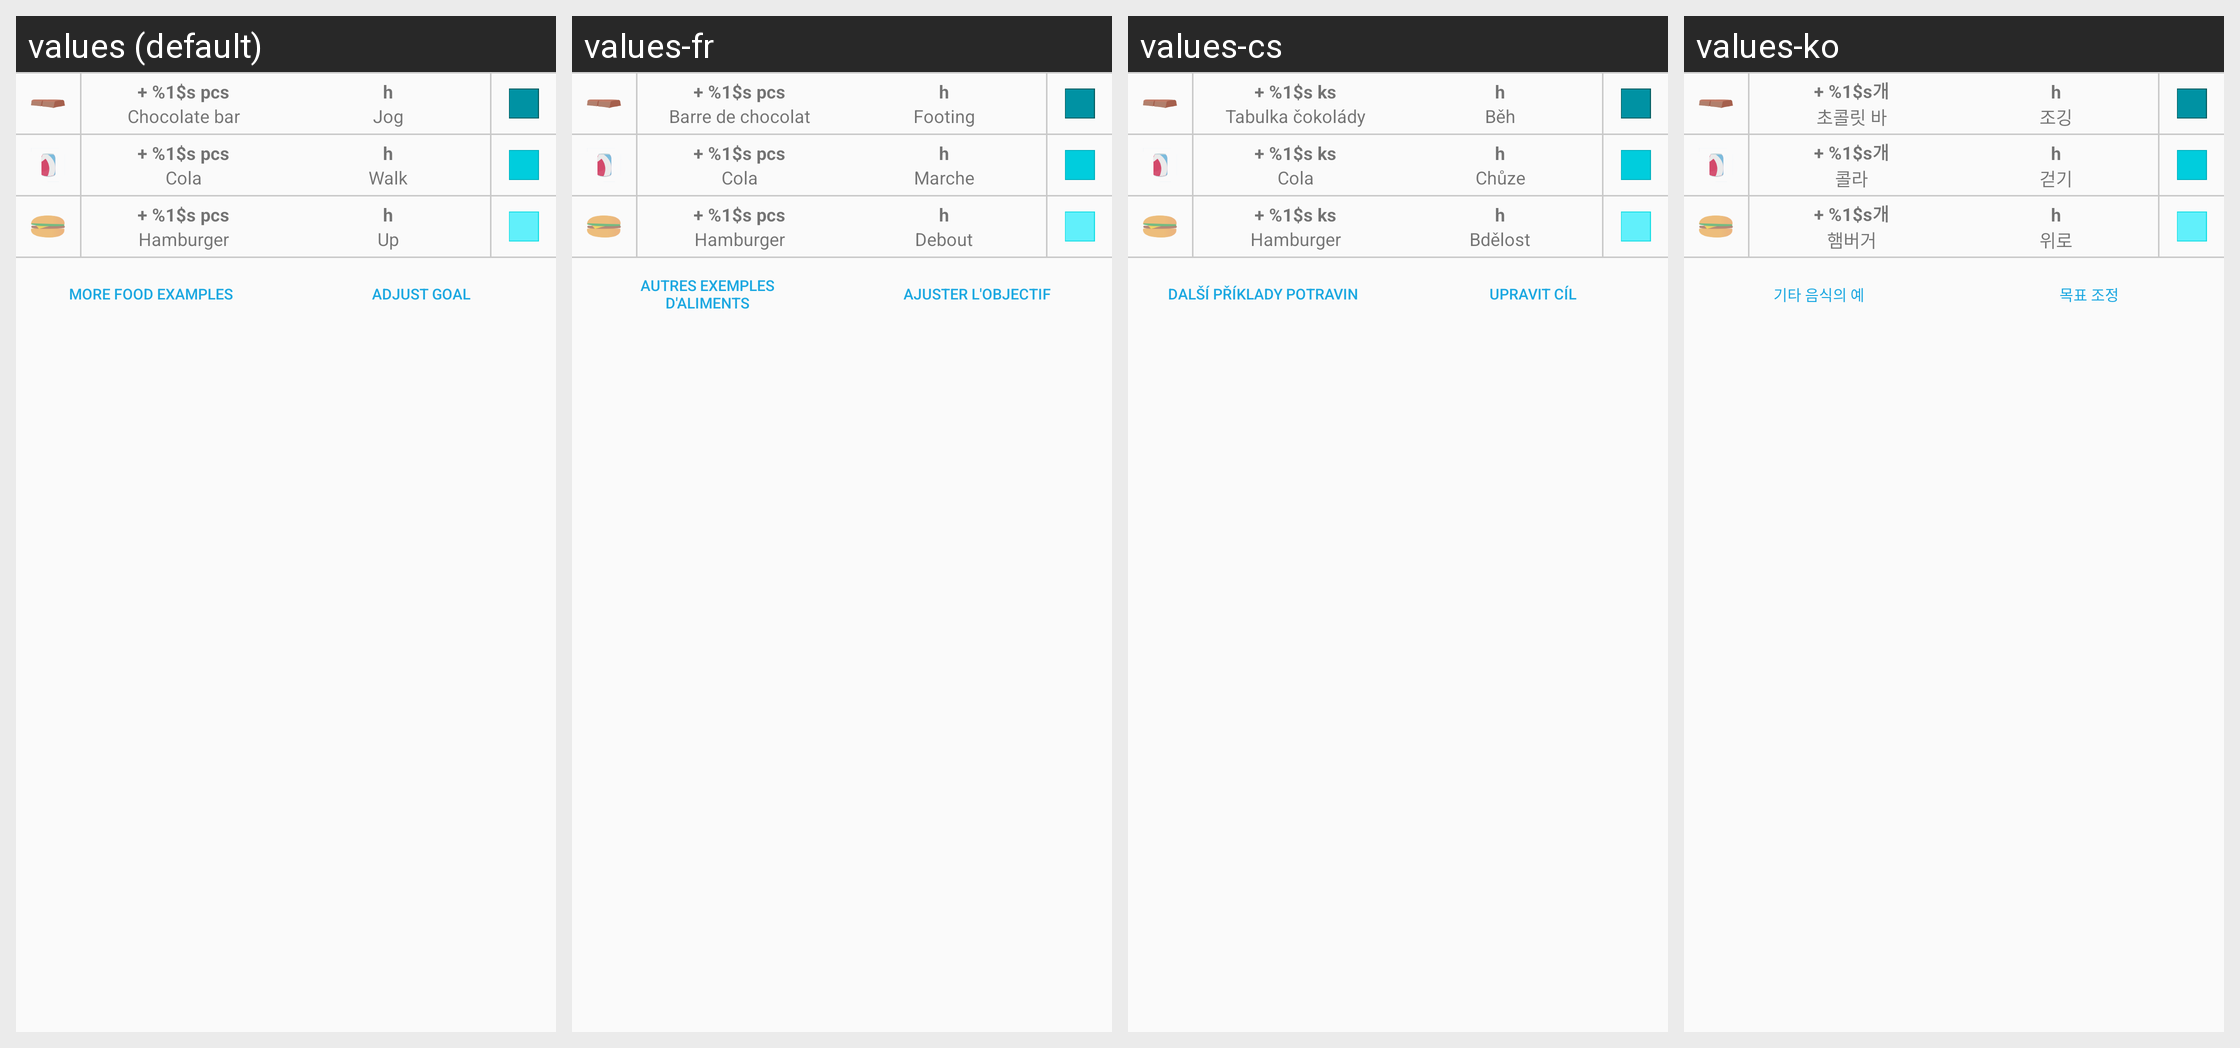

Locale-by-locale string values for the Android screen shown in this grid:
Android screen res/layout/balance_food_activity_section.xml rendered under 4 locales, left to right: values (default), values-fr, values-cs, values-ko. Device: Nexus 5 (rendered at 1080×1920; each locale shown at half size, 540×960, under a caption strip naming it); theme AppTheme.
Other locales in the repository, not shown: values-ca, values-da, values-de, values-es, values-fi, values-in, values-it, values-ja, values-nb, values-nl, values-pl, values-pt, values-ru, values-sk, values-sv, values-tr, values-zh, values-zh-rCN.
Strings drawn on this screen, with the default value and each locale's value (text and hints the layout hard-codes, and strings that could not be matched under every locale, appear in the picture but are not listed):

balance_plus_pcs
  values: + %1$s pcs
  values-fr: + %1$s pcs
  values-cs: + %1$s ks
  values-ko: + %1$s개

balance_chocolate_bar_regular_size
  values: Chocolate bar
  values-fr: Barre de chocolat
  values-cs: Tabulka čokolády
  values-ko: 초콜릿 바

balance_coca_cola
  values: Cola
  values-fr: Cola
  values-cs: Cola
  values-ko: 콜라

balance_hamburger
  values: Hamburger
  values-fr: Hamburger
  values-cs: Hamburger
  values-ko: 햄버거

balance_more_food_examples
  values: More food examples
  values-fr: Autres exemples d'aliments
  values-cs: Další příklady potravin
  values-ko: 기타 음식의 예

balance_h
  values: h
  values-fr: h
  values-cs: h
  values-ko: h

balance_jog
  values: Jog
  values-fr: Footing
  values-cs: Běh
  values-ko: 조깅

balance_walk
  values: Walk
  values-fr: Marche
  values-cs: Chůze
  values-ko: 걷기

balance_up
  values: Up
  values-fr: Debout
  values-cs: Bdělost
  values-ko: 위로

balance_adjust_goal
  values: Adjust goal
  values-fr: Ajuster l'objectif
  values-cs: Upravit cíl
  values-ko: 목표 조정
